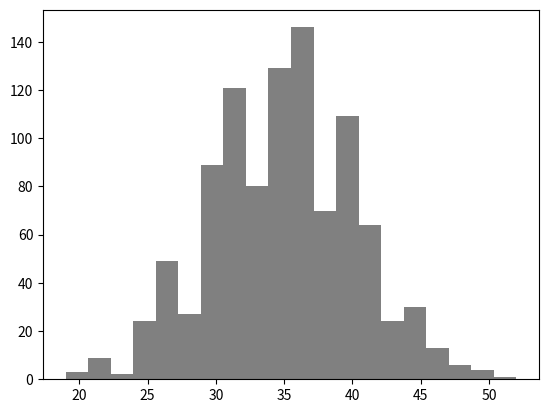

Generate this figure with matplotlib:
import numpy as np
import matplotlib.pyplot as plt

np.random.seed(0)

l = []
for n in range(1000):
    temp = np.random.randint(1, 7, size = 10)
    temp = temp.sum()
    l.append(temp)

plt.hist(l, 20, color = "gray")
plt.show()
